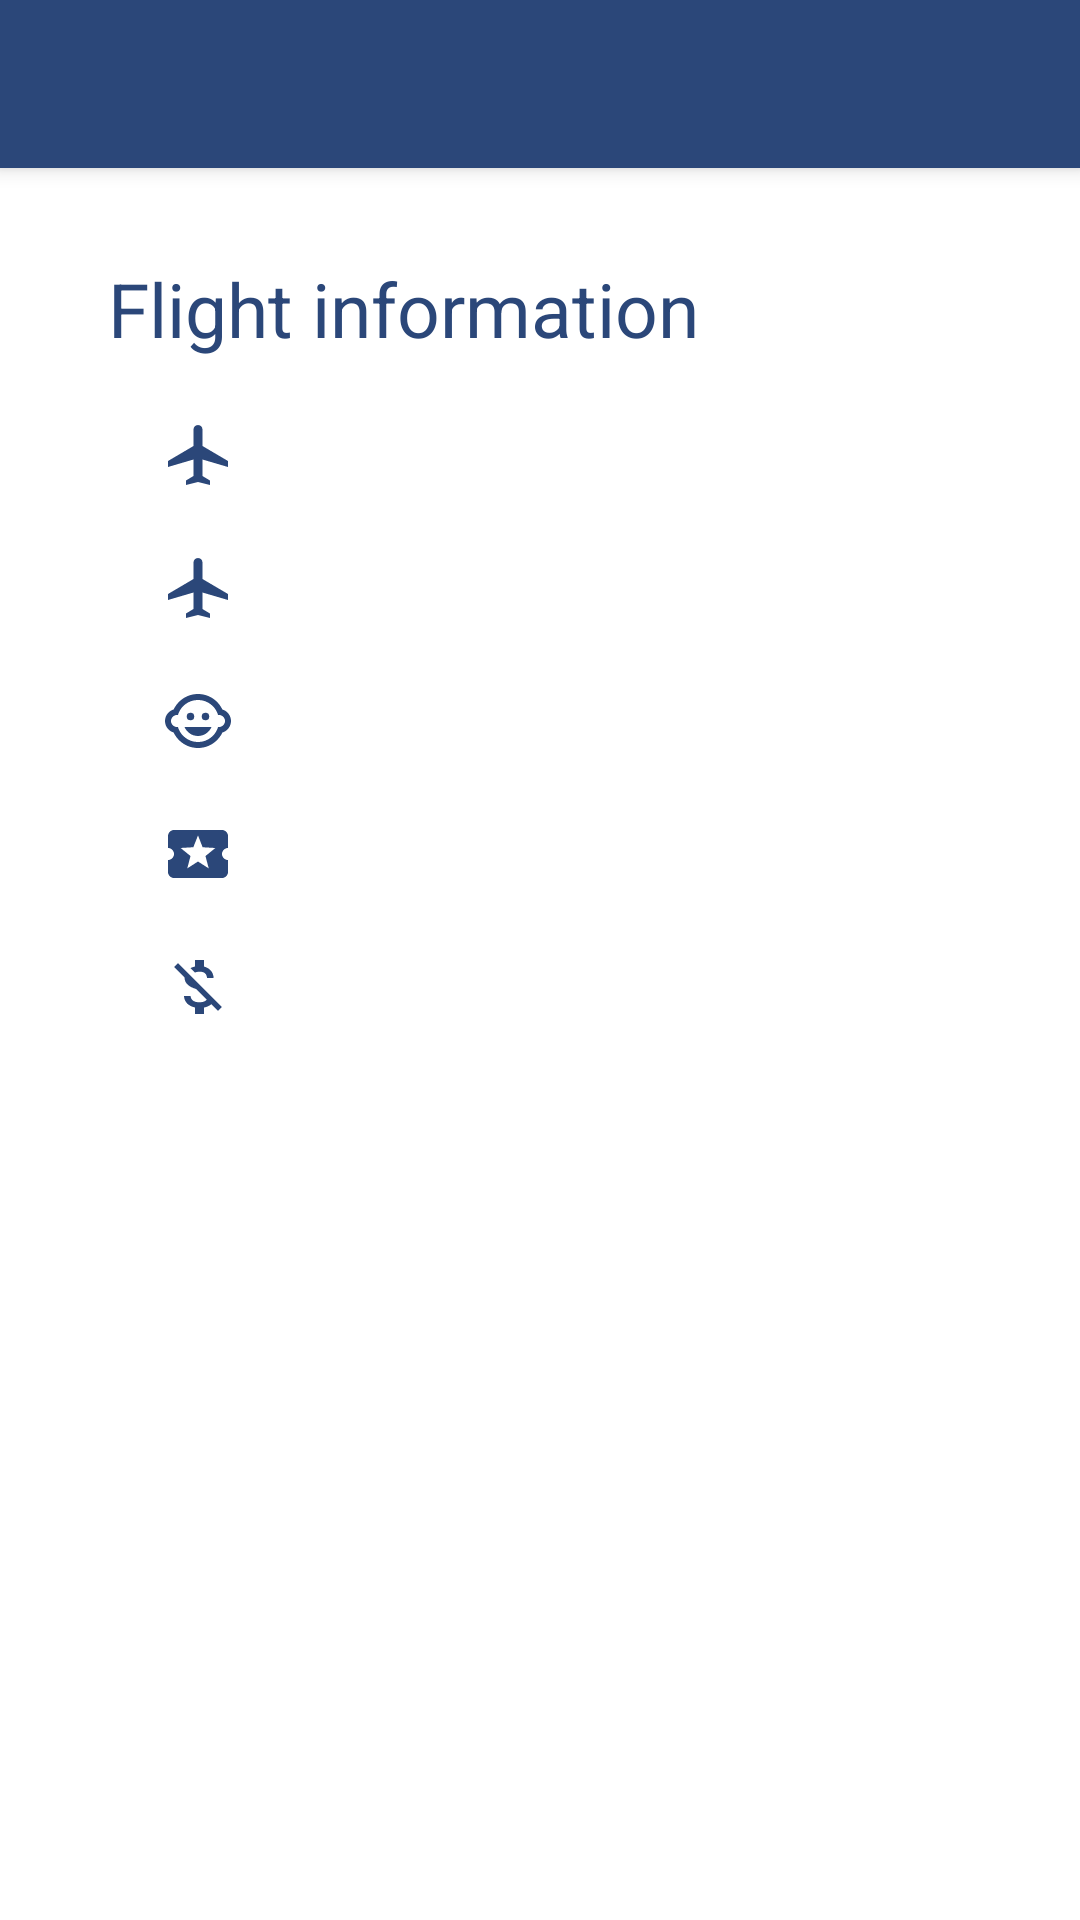

This screen was rendered from an Android layout file. Write that file and the resources it references.
<!-- AndroidManifest.xml: application theme AppTheme -->
<!-- res/layout/flight_details_activity.xml -->
<?xml version="1.0" encoding="utf-8"?>
<androidx.constraintlayout.widget.ConstraintLayout xmlns:android="http://schemas.android.com/apk/res/android"
    xmlns:app="http://schemas.android.com/apk/res-auto"
    android:layout_width="match_parent"
    android:layout_height="match_parent">

    <androidx.appcompat.widget.Toolbar
        android:id="@+id/toolbar"
        android:layout_width="match_parent"
        android:layout_height="?attr/actionBarSize"
        android:background="?attr/colorPrimary"
        android:elevation="4dp"
        android:theme="@style/ThemeOverlay.AppCompat.ActionBar"
        app:layout_constraintTop_toTopOf="parent"
        app:popupTheme="@style/ThemeOverlay.AppCompat.Light"
        app:titleTextColor="@color/colorAccent" />

    <TextView
        android:id="@+id/title"
        android:layout_width="0dp"
        android:layout_height="wrap_content"
        android:text="@string/label_details_title"
        android:textColor="@color/colorPrimary"
        android:textSize="25sp"
        android:layout_marginTop="30dp"
        app:layout_constraintEnd_toEndOf="parent"
        app:layout_constraintStart_toStartOf="parent"
        app:layout_constraintTop_toBottomOf="@id/toolbar"
        app:layout_constraintWidth_percent="0.8" />

    <LinearLayout
        android:id="@+id/originLayout"
        android:layout_width="0dp"
        android:layout_height="wrap_content"
        android:layout_marginTop="20dp"
        android:orientation="horizontal"
        app:layout_constraintEnd_toEndOf="parent"
        app:layout_constraintStart_toStartOf="parent"
        app:layout_constraintTop_toBottomOf="@id/title"
        app:layout_constraintWidth_percent="0.7">

        <ImageView
            android:layout_width="wrap_content"
            android:layout_height="wrap_content"
            android:src="@drawable/ic_plane"
            android:tint="@color/colorPrimary" />

        <TextView
            android:id="@+id/origin"
            android:layout_width="wrap_content"
            android:layout_height="wrap_content"
            android:layout_marginStart="10dp"
            android:layout_marginEnd="10dp"
            android:textColor="@color/colorGrayDark"
            android:textSize="18sp" />
    </LinearLayout>

    <LinearLayout
        android:id="@+id/destinationLayout"
        android:layout_width="0dp"
        android:layout_height="wrap_content"
        android:layout_marginTop="20dp"
        android:orientation="horizontal"
        app:layout_constraintEnd_toEndOf="parent"
        app:layout_constraintStart_toStartOf="parent"
        app:layout_constraintTop_toBottomOf="@id/originLayout"
        app:layout_constraintWidth_percent="0.7">

        <ImageView
            android:layout_width="wrap_content"
            android:layout_height="wrap_content"
            android:src="@drawable/ic_plane"
            android:tint="@color/colorPrimary" />

        <TextView
            android:id="@+id/destination"
            android:layout_width="wrap_content"
            android:layout_height="wrap_content"
            android:layout_marginStart="10dp"
            android:layout_marginEnd="10dp"
            android:textColor="@color/colorGrayDark"
            android:textSize="18sp" />
    </LinearLayout>

    <LinearLayout
        android:id="@+id/infantsLeftLayout"
        android:layout_width="0dp"
        android:layout_height="wrap_content"
        android:layout_marginTop="20dp"
        android:orientation="horizontal"
        app:layout_constraintEnd_toEndOf="parent"
        app:layout_constraintStart_toStartOf="parent"
        app:layout_constraintTop_toBottomOf="@id/destinationLayout"
        app:layout_constraintWidth_percent="0.7">

        <ImageView
            android:layout_width="wrap_content"
            android:layout_height="wrap_content"
            android:src="@drawable/ic_child"
            android:tint="@color/colorPrimary" />

        <TextView
            android:id="@+id/infantsLeft"
            android:layout_width="wrap_content"
            android:layout_height="wrap_content"
            android:layout_marginStart="10dp"
            android:layout_marginEnd="10dp"
            android:textColor="@color/colorGrayDark"
            android:textSize="18sp" />
    </LinearLayout>

    <LinearLayout
        android:id="@+id/fareLayout"
        android:layout_width="0dp"
        android:layout_height="wrap_content"
        android:layout_marginTop="20dp"
        android:orientation="horizontal"
        app:layout_constraintEnd_toEndOf="parent"
        app:layout_constraintStart_toStartOf="parent"
        app:layout_constraintTop_toBottomOf="@id/infantsLeftLayout"
        app:layout_constraintWidth_percent="0.7">

        <ImageView
            android:layout_width="wrap_content"
            android:layout_height="wrap_content"
            android:src="@drawable/ic_fare"
            android:tint="@color/colorPrimary" />

        <TextView
            android:id="@+id/fareClass"
            android:layout_width="wrap_content"
            android:layout_height="wrap_content"
            android:layout_marginStart="10dp"
            android:layout_marginEnd="10dp"
            android:textColor="@color/colorGrayDark"
            android:textSize="18sp" />
    </LinearLayout>

    <LinearLayout
        android:id="@+id/discountLayout"
        android:layout_width="0dp"
        android:layout_height="wrap_content"
        android:layout_marginTop="20dp"
        android:orientation="horizontal"
        app:layout_constraintEnd_toEndOf="parent"
        app:layout_constraintStart_toStartOf="parent"
        app:layout_constraintTop_toBottomOf="@id/fareLayout"
        app:layout_constraintWidth_percent="0.7">

        <ImageView
            android:layout_width="wrap_content"
            android:layout_height="wrap_content"
            android:src="@drawable/ic_discount"
            android:tint="@color/colorPrimary" />

        <TextView
            android:id="@+id/discount"
            android:layout_width="wrap_content"
            android:layout_height="wrap_content"
            android:layout_marginStart="10dp"
            android:layout_marginEnd="10dp"
            android:textColor="@color/colorGrayDark"
            android:textSize="18sp" />
    </LinearLayout>

</androidx.constraintlayout.widget.ConstraintLayout>
<!-- resources referenced by this layout -->
<resources>
  <color name="colorAccent">#F4CA35</color>
  <color name="colorPrimary">#2B4779</color>
  <!-- drawable ic_discount (drawable) -->
  <vector xmlns:android="http://schemas.android.com/apk/res/android"
      android:width="24dp"
      android:height="24dp"
      android:viewportWidth="24"
      android:viewportHeight="24"
      android:tint="@color/colorPrimary">
    <path
        android:fillColor="@android:color/white"
        android:pathData="M12.5,6.9c1.78,0 2.44,0.85 2.5,2.1h2.21c-0.07,-1.72 -1.12,-3.3 -3.21,-3.81V3h-3v2.16c-0.53,0.12 -1.03,0.3 -1.48,0.54l1.47,1.47c0.41,-0.17 0.91,-0.27 1.51,-0.27zM5.33,4.06L4.06,5.33 7.5,8.77c0,2.08 1.56,3.21 3.91,3.91l3.51,3.51c-0.34,0.48 -1.05,0.91 -2.42,0.91 -2.06,0 -2.87,-0.92 -2.98,-2.1h-2.2c0.12,2.19 1.76,3.42 3.68,3.83V21h3v-2.15c0.96,-0.18 1.82,-0.55 2.45,-1.12l2.22,2.22 1.27,-1.27L5.33,4.06z"/>
  </vector>
  <!-- drawable ic_fare (drawable) -->
  <vector xmlns:android="http://schemas.android.com/apk/res/android"
      android:width="24dp"
      android:height="24dp"
      android:viewportWidth="24"
      android:viewportHeight="24"
      android:tint="@color/colorPrimary">
    <path
        android:fillColor="@android:color/white"
        android:pathData="M20,12c0,-1.1 0.9,-2 2,-2L22,6c0,-1.1 -0.9,-2 -2,-2L4,4c-1.1,0 -1.99,0.9 -1.99,2v4c1.1,0 1.99,0.9 1.99,2s-0.89,2 -2,2v4c0,1.1 0.9,2 2,2h16c1.1,0 2,-0.9 2,-2v-4c-1.1,0 -2,-0.9 -2,-2zM15.58,16.8L12,14.5l-3.58,2.3 1.08,-4.12 -3.29,-2.69 4.24,-0.25L12,5.8l1.54,3.95 4.24,0.25 -3.29,2.69 1.09,4.11z"/>
  </vector>
  <!-- drawable ic_plane (drawable) -->
  <vector xmlns:android="http://schemas.android.com/apk/res/android"
      android:width="24dp"
      android:height="24dp"
      android:viewportWidth="24"
      android:viewportHeight="24"
      android:tint="@color/colorPrimary">
    <path
        android:fillColor="@android:color/white"
        android:pathData="M22,16v-2l-8.5,-5V3.5C13.5,2.67 12.83,2 12,2s-1.5,0.67 -1.5,1.5V9L2,14v2l8.5,-2.5V19L8,20.5L8,22l4,-1l4,1l0,-1.5L13.5,19v-5.5L22,16z"/>
  </vector>
  <string name="label_details_title">Flight information</string>
  <style name="AppTheme" parent="Theme.MaterialComponents.Light.NoActionBar">
          
          <item name="colorPrimary">@color/colorPrimary</item>
          <item name="colorPrimaryDark">@color/colorPrimaryDark</item>
          <item name="colorAccent">@color/colorAccent</item>
          <item name="windowActionBar">false</item>
          <item name="windowNoTitle">true</item>
      </style>
  <color name="colorPrimaryDark">#243c66</color>
</resources>
